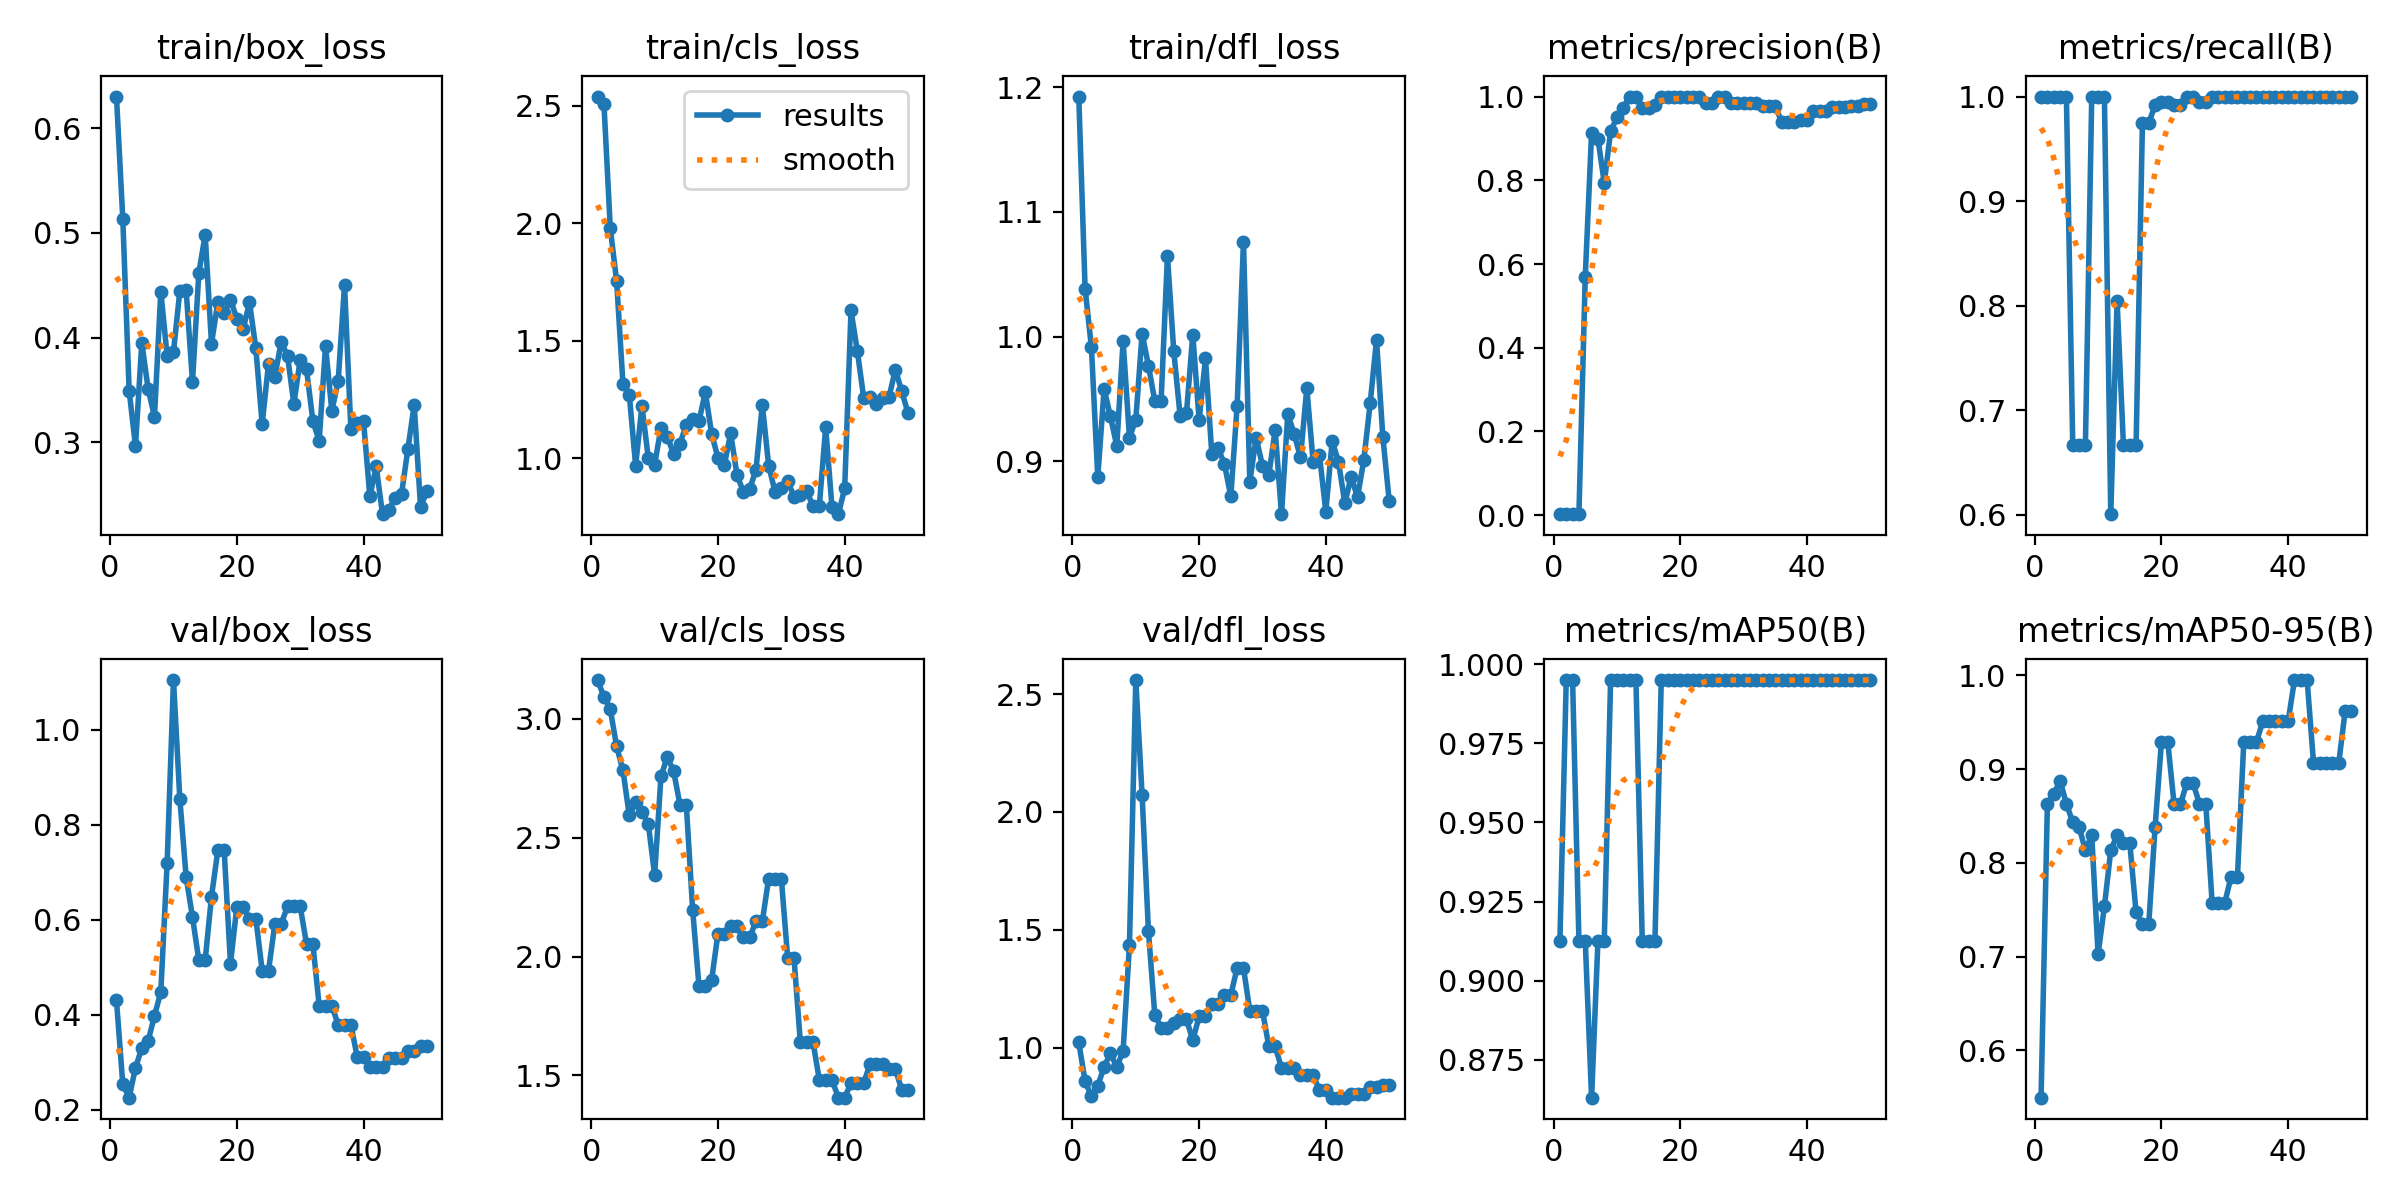

The data file committed next to this chart (first rows):
epoch, time, train/box_loss, train/cls_loss, train/dfl_loss, metrics/precision(B), metrics/recall(B), metrics/mAP50(B), metrics/mAP50-95(B), val/box_loss, val/cls_loss, val/dfl_loss, lr/pg0, lr/pg1, lr/pg2
1, 12.41, 0.6301, 2.54, 1.192, 0.0025, 1, 0.9125, 0.5494, 0.4305, 3.163, 1.022, 4e-05, 4e-05, 4e-05
2, 23.29, 0.5133, 2.509, 1.038, 0.0025, 1, 0.995, 0.863, 0.2542, 3.091, 0.8572, 9.802e-05, 9.802e-05, 9.802e-05
3, 33.64, 0.3495, 1.979, 0.9913, 0.0025, 1, 0.995, 0.8729, 0.2259, 3.039, 0.7933, 0.0001537, 0.0001537, 0.0001537
4, 45.59, 0.2964, 1.754, 0.8872, 0.0025, 1, 0.9125, 0.8878, 0.2887, 2.883, 0.8386, 0.0002069, 0.0002069, 0.0002069
5, 57.52, 0.3951, 1.317, 0.958, 0.5694, 1, 0.9125, 0.863, 0.3306, 2.783, 0.9171, 0.0002578, 0.0002578, 0.0002578
6, 68.02, 0.351, 1.27, 0.936, 0.9137, 0.6667, 0.863, 0.8432, 0.3453, 2.593, 0.9769, 0.0003063, 0.0003063, 0.0003063
7, 78.24, 0.3246, 0.9685, 0.9124, 0.8998, 0.6667, 0.9125, 0.8383, 0.3982, 2.648, 0.9156, 0.0003525, 0.0003525, 0.0003525
8, 88.84, 0.444, 1.222, 0.9964, 0.7937, 0.6667, 0.9125, 0.8133, 0.4481, 2.609, 0.9862, 0.0003962, 0.0003962, 0.0003962
9, 99.28, 0.3826, 1, 0.9191, 0.9165, 1, 0.995, 0.8295, 0.7199, 2.558, 1.435, 0.0004376, 0.0004376, 0.0004376
10, 108.9, 0.3862, 0.9726, 0.9334, 0.95, 1, 0.995, 0.7024, 1.104, 2.342, 2.559, 0.0004766, 0.0004766, 0.0004766
11, 118.9, 0.4444, 1.129, 1.002, 0.9725, 1, 0.995, 0.7534, 0.8546, 2.757, 2.071, 0.0005133, 0.0005133, 0.0005133
12, 129.4, 0.4451, 1.092, 0.9767, 1, 0.6004, 0.995, 0.8133, 0.6897, 2.839, 1.493, 0.0005475, 0.0005475, 0.0005475
13, 139.6, 0.3579, 1.017, 0.9485, 1, 0.8047, 0.995, 0.8295, 0.6058, 2.779, 1.139, 0.0005794, 0.0005794, 0.0005794
14, 150.8, 0.4617, 1.062, 0.9488, 0.9721, 0.6667, 0.9125, 0.8213, 0.515, 2.638, 1.085, 0.0006089, 0.0006089, 0.0006089
15, 165.1, 0.4981, 1.141, 1.065, 0.9721, 0.6667, 0.9125, 0.8213, 0.515, 2.638, 1.085, 0.0006361, 0.0006361, 0.0006361
16, 177.1, 0.3944, 1.166, 0.9881, 0.9787, 0.6667, 0.9125, 0.747, 0.6487, 2.197, 1.104, 0.0006608, 0.0006608, 0.0006608
17, 187.7, 0.4336, 1.158, 0.9364, 1, 0.9744, 0.995, 0.735, 0.7461, 1.876, 1.12, 0.0006832, 0.0006832, 0.0006832
18, 197.8, 0.4232, 1.281, 0.9388, 1, 0.9744, 0.995, 0.735, 0.7461, 1.876, 1.12, 0.0007032, 0.0007032, 0.0007032
19, 208.3, 0.4361, 1.104, 1.002, 1, 0.9922, 0.995, 0.838, 0.5077, 1.903, 1.031, 0.0007208, 0.0007208, 0.0007208
20, 218, 0.4182, 1.001, 0.9332, 1, 0.9945, 0.995, 0.929, 0.6277, 2.097, 1.133, 0.0007361, 0.0007361, 0.0007361
21, 226, 0.4081, 0.9695, 0.9825, 1, 0.9945, 0.995, 0.929, 0.6277, 2.097, 1.133, 0.000749, 0.000749, 0.000749
22, 234.1, 0.4337, 1.106, 0.906, 1, 0.9916, 0.995, 0.8625, 0.6027, 2.129, 1.184, 0.0007595, 0.0007595, 0.0007595
23, 242.3, 0.3897, 0.9287, 0.9105, 1, 0.9916, 0.995, 0.8625, 0.6027, 2.129, 1.184, 0.0007676, 0.0007676, 0.0007676
24, 250.4, 0.3175, 0.8574, 0.8977, 0.984, 1, 0.995, 0.885, 0.4932, 2.08, 1.223, 0.0007733, 0.0007733, 0.0007733
25, 258.3, 0.3749, 0.8689, 0.8719, 0.984, 1, 0.995, 0.885, 0.4932, 2.08, 1.223, 0.0007767, 0.0007767, 0.0007767
26, 266.5, 0.3626, 0.9507, 0.9446, 1, 0.9947, 0.995, 0.863, 0.5911, 2.148, 1.338, 0.0007777, 0.0007777, 0.0007777
27, 274.4, 0.3957, 1.228, 1.076, 1, 0.9947, 0.995, 0.863, 0.5911, 2.148, 1.338, 0.0007763, 0.0007763, 0.0007763
28, 282.6, 0.3828, 0.9681, 0.8838, 0.9836, 1, 0.995, 0.7576, 0.6286, 2.328, 1.156, 0.0007726, 0.0007726, 0.0007726
29, 290.7, 0.3367, 0.8579, 0.9189, 0.9836, 1, 0.995, 0.7576, 0.6286, 2.328, 1.156, 0.0007664, 0.0007664, 0.0007664
30, 298.9, 0.3786, 0.8743, 0.8966, 0.9836, 1, 0.995, 0.7576, 0.6286, 2.328, 1.156, 0.0007579, 0.0007579, 0.0007579
31, 307.4, 0.3698, 0.904, 0.889, 0.9839, 1, 0.995, 0.7852, 0.5493, 1.995, 1.006, 0.000747, 0.000747, 0.000747
32, 320.6, 0.3206, 0.8361, 0.9251, 0.9839, 1, 0.995, 0.7852, 0.5493, 1.995, 1.006, 0.0007338, 0.0007338, 0.0007338
33, 331.9, 0.3013, 0.8412, 0.8577, 0.9781, 1, 0.995, 0.929, 0.4196, 1.639, 0.9137, 0.0007181, 0.0007181, 0.0007181
34, 345.4, 0.3921, 0.8581, 0.9384, 0.9781, 1, 0.995, 0.929, 0.4196, 1.639, 0.9137, 0.0006932, 0.0006932, 0.0006932
35, 356.8, 0.3302, 0.7983, 0.9218, 0.9781, 1, 0.995, 0.929, 0.4196, 1.639, 0.9137, 0.0006536, 0.0006536, 0.0006536
36, 367.8, 0.3587, 0.7983, 0.9031, 0.939, 1, 0.995, 0.951, 0.3788, 1.482, 0.8826, 0.000614, 0.000614, 0.000614
37, 378.4, 0.4502, 1.131, 0.9587, 0.939, 1, 0.995, 0.951, 0.3788, 1.482, 0.8826, 0.0005744, 0.0005744, 0.0005744
38, 388.8, 0.3125, 0.7905, 0.8995, 0.939, 1, 0.995, 0.951, 0.3788, 1.482, 0.8826, 0.0005348, 0.0005348, 0.0005348
39, 400.4, 0.3188, 0.7615, 0.9048, 0.9442, 1, 0.995, 0.951, 0.3123, 1.406, 0.8185, 0.0004952, 0.0004952, 0.0004952
40, 412.5, 0.3202, 0.8713, 0.8597, 0.9442, 1, 0.995, 0.951, 0.3123, 1.406, 0.8185, 0.0004556, 0.0004556, 0.0004556
41, 423.5, 0.2484, 1.629, 0.9161, 0.9654, 1, 0.995, 0.995, 0.2907, 1.468, 0.7874, 0.000416, 0.000416, 0.000416
42, 436.2, 0.277, 1.456, 0.8996, 0.9654, 1, 0.995, 0.995, 0.2907, 1.468, 0.7874, 0.0003764, 0.0003764, 0.0003764
43, 446, 0.2315, 1.257, 0.8665, 0.9654, 1, 0.995, 0.995, 0.2907, 1.468, 0.7874, 0.0003368, 0.0003368, 0.0003368
44, 460.5, 0.2358, 1.261, 0.8878, 0.9756, 1, 0.995, 0.907, 0.3085, 1.548, 0.802, 0.0002972, 0.0002972, 0.0002972
45, 471.1, 0.2472, 1.233, 0.8712, 0.9756, 1, 0.995, 0.907, 0.3085, 1.548, 0.802, 0.0002576, 0.0002576, 0.0002576
46, 479.6, 0.2507, 1.254, 0.9012, 0.9756, 1, 0.995, 0.907, 0.3085, 1.548, 0.802, 0.000218, 0.000218, 0.000218
47, 487.9, 0.2935, 1.26, 0.9465, 0.9784, 1, 0.995, 0.907, 0.3231, 1.527, 0.8312, 0.0001784, 0.0001784, 0.0001784
48, 496.4, 0.3358, 1.377, 0.9974, 0.9784, 1, 0.995, 0.907, 0.3231, 1.527, 0.8312, 0.0001388, 0.0001388, 0.0001388
49, 504.7, 0.2383, 1.285, 0.9197, 0.9811, 1, 0.995, 0.962, 0.3346, 1.44, 0.8406, 9.92e-05, 9.92e-05, 9.92e-05
50, 513.1, 0.2534, 1.193, 0.8685, 0.9811, 1, 0.995, 0.962, 0.3346, 1.44, 0.8406, 5.96e-05, 5.96e-05, 5.96e-05
